Run: headless pygame with SDL's dummy video driver; simulated clock (each Clock.tick advances the game by its frame time, no real sleeping); random seed 0; keys injected as events and as key.get_pressed() state; no mouse input.
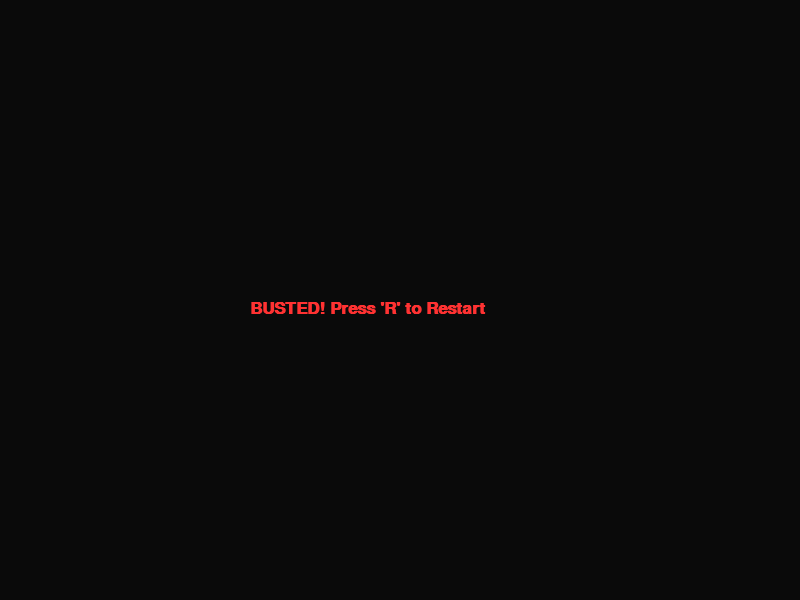
Frame 1 of 4 · flips 1–60 · no input
Frame 2 of 4 · flips 61–180 · tapped SPACE, RETURN · held RIGHT (→), D · screen unchanged from frame 1, image omitted
Frame 3 of 4 · flips 181–300 · held DOWN (↓), S · screen unchanged from frame 2, image omitted
Frame 4 of 4 · flips 301–420 · held LEFT (←), A, UP (↑), W · screen unchanged from frame 3, image omitted

The pygame program that drew these frames:

import pygame
import sys
import random

# 1. 초기화
pygame.init()
SW, SH = 800, 600
screen = pygame.display.set_mode((SW, SH))
pygame.display.set_caption("Super Thief: Visual FX Edition")

# 색상 정의 (NAVY 추가 완료!)
WHITE = (255, 255, 255)
BLACK = (10, 10, 10)
GOLD = (255, 215, 0)
RED = (255, 50, 50)
BLUE = (0, 0, 255)
GRAY = (100, 100, 100)
PURPLE = (150, 0, 255)
NAVY = (0, 0, 128)
ORANGE = (255, 165, 0)

# 2. 게임 변수 설정
p_x, p_y = 400, 300
p_radius = 15
p_speed = 6
fever_mode = False
fever_timer = 0

g_x, g_y = random.randint(50, 750), random.randint(50, 550)
score = 0
enemies = []
particles = []
shake_timer = 0

def spawn_police(px, py):
    while True:
        ex, ey = random.randint(50, 750), random.randint(50, 550)
        # 플레이어와 너무 가깝지 않게 생성
        if ((px - ex)**2 + (py - ey)**2)**0.5 > 300:
            return {'x': ex, 'y': ey, 'dx': random.choice([-4, 4]), 'dy': random.choice([-4, 4]), 'radius': 20}

# 첫 번째 경찰 생성
enemies.append(spawn_police(p_x, p_y))

def create_particles(x, y):
    for _ in range(15):
        particles.append([[x, y], [random.uniform(-5, 5), random.uniform(-5, 5)], random.randint(5, 8)])

clock = pygame.time.Clock()
start_ticks = pygame.time.get_ticks()
game_state = "PLAYING"
font = pygame.font.SysFont("Arial", 25, bold=True)

# 메인 루프
while True:
    # 화면 흔들림 효과 계산
    offset_x, offset_y = 0, 0
    if shake_timer > 0:
        offset_x = random.randint(-8, 8)
        offset_y = random.randint(-8, 8)
        shake_timer -= 1

    screen.fill(BLACK)

    for event in pygame.event.get():
        if event.type == pygame.QUIT:
            pygame.quit()
            sys.exit()
        if game_state == "OVER" and event.type == pygame.KEYDOWN:
            if event.key == pygame.K_r:
                # 초기화
                p_x, p_y, score, enemies, particles = 400, 300, 0, [spawn_police(400, 300)], []
                start_ticks = pygame.time.get_ticks()
                game_state = "PLAYING"

    if game_state == "PLAYING":
        # --- 시간 계산 (에러 해결 포인트!) ---
        seconds_passed = (pygame.time.get_ticks() - start_ticks) / 1000
        time_left = max(0, 60 - seconds_passed)
        
        if time_left <= 0:
            game_state = "OVER"

        # 피버 타임 로직
        if fever_mode:
            fever_timer -= 1
            if fever_timer <= 0:
                fever_mode = False
                p_speed = 6

        # 플레이어 이동
        keys = pygame.key.get_pressed()
        if keys[pygame.K_LEFT]:  p_x -= p_speed
        if keys[pygame.K_RIGHT]: p_x += p_speed
        if keys[pygame.K_UP]:    p_y -= p_speed
        if keys[pygame.K_DOWN]:  p_y += p_speed
        p_x = max(p_radius, min(SW - p_radius, p_x))
        p_y = max(p_radius, min(SH - p_radius, p_y))

        # 경찰 이동 및 충돌
        for e in enemies:
            e['x'] += e['dx']
            e['y'] += e['dy']
            if e['x'] < e['radius'] or e['x'] > SW - e['radius']: e['dx'] *= -1
            if e['y'] < e['radius'] or e['y'] > SH - e['radius']: e['dy'] *= -1

            dist = ((p_x - e['x'])**2 + (p_y - e['y'])**2)**0.5
            if dist < (p_radius + e['radius']) and not fever_mode:
                game_state = "OVER"

        # 금괴 획득
        dist_g = ((p_x - g_x)**2 + (p_y - g_y)**2)**0.5
        if dist_g < 35:
            score += 1
            shake_timer = 10
            create_particles(g_x, g_y)
            g_x, g_y = random.randint(50, 750), random.randint(50, 550)
            if score % 5 == 0:
                enemies.append(spawn_police(p_x, p_y))
            if score % 10 == 0:
                fever_mode = True
                fever_timer = 180 # 3초
                p_speed = 10

        # 입자 업데이트
        for p in particles[:]:
            p[0][0] += p[1][0]
            p[0][1] += p[1][1]
            p[2] -= 0.3
            if p[2] <= 0: particles.remove(p)

        # 그리기
        for p in particles:
            pygame.draw.circle(screen, GOLD, (int(p[0][0] + offset_x), int(p[0][1] + offset_y)), int(p[2]))
        
        pygame.draw.rect(screen, GOLD, (g_x-15+offset_x, g_y-10+offset_y, 30, 20))
        pygame.draw.rect(screen, ORANGE, (g_x-15+offset_x, g_y-10+offset_y, 30, 20), 2)
        
        for e in enemies:
            pygame.draw.circle(screen, NAVY, (int(e['x'] + offset_x), int(e['y'] + offset_y)), e['radius'])
            # 경찰 경광등
            l_color = RED if (pygame.time.get_ticks() // 150) % 2 == 0 else BLUE
            pygame.draw.circle(screen, l_color, (int(e['x'] + offset_x), int(e['y'] - 10 + offset_y)), 7)

        p_color = PURPLE if fever_mode and (fever_timer // 10) % 2 else GRAY
        pygame.draw.circle(screen, p_color, (int(p_x + offset_x), int(p_y + offset_y)), p_radius)

        # UI 표시 (seconds_passed 변수가 이제 정의된 상태!)
        ui_txt = font.render(f"Gold: {score}  Time: {int(time_left)}s", True, GOLD if fever_mode else WHITE)
        screen.blit(ui_txt, (20, 20))

    else:
        # 게임 오버 화면
        msg = font.render("BUSTED! Press 'R' to Restart", True, RED)
        screen.blit(msg, (SW//2-150, SH//2))

    pygame.display.flip()
    clock.tick(60)
